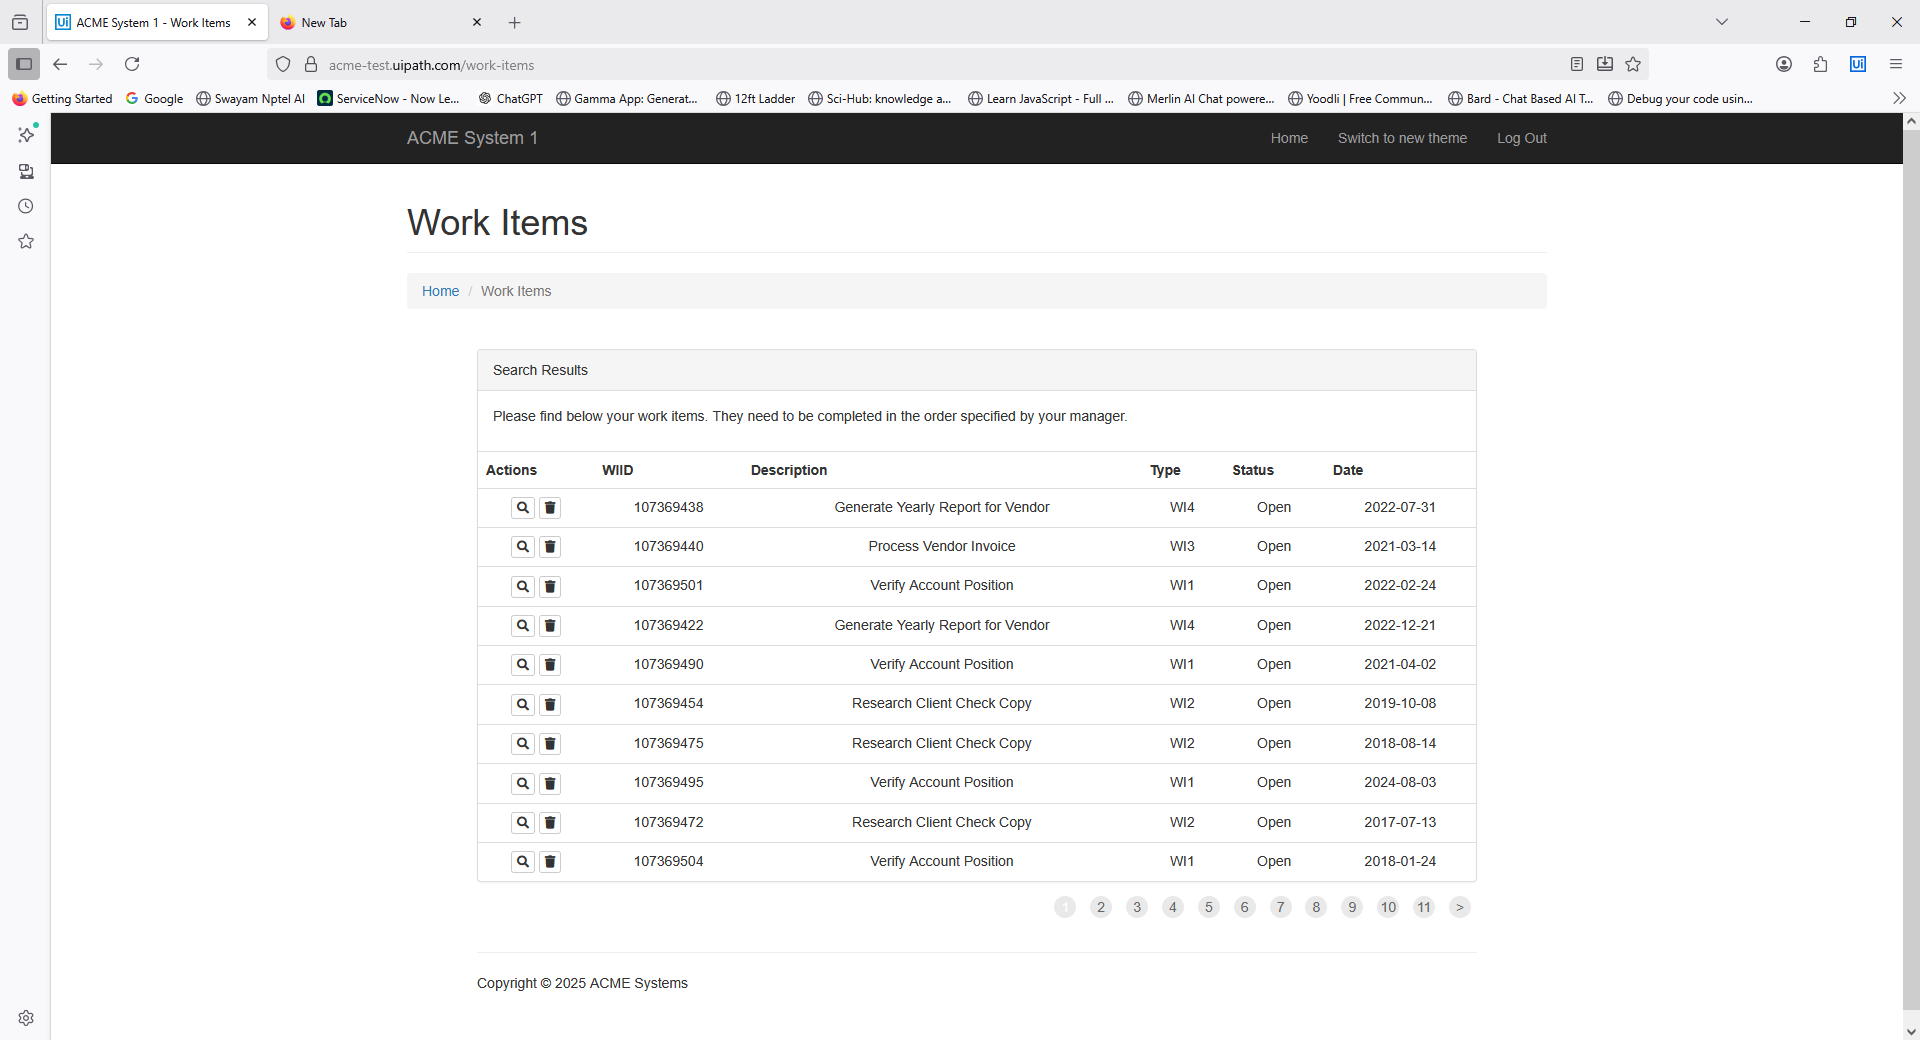
Task: To create Libraries and publish it to Orchestrator
Workflow: Logout ACME

Step 1: Firefox ACME System 1 - Work Items in window 'ACME System 1 - Work Items' (firefox.exe)

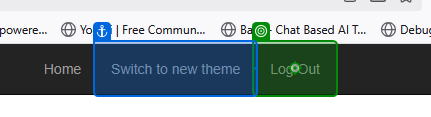
Step 2: click on the link 'Log Out' in window 'ACME System 1 - Work Items' (firefox.exe)

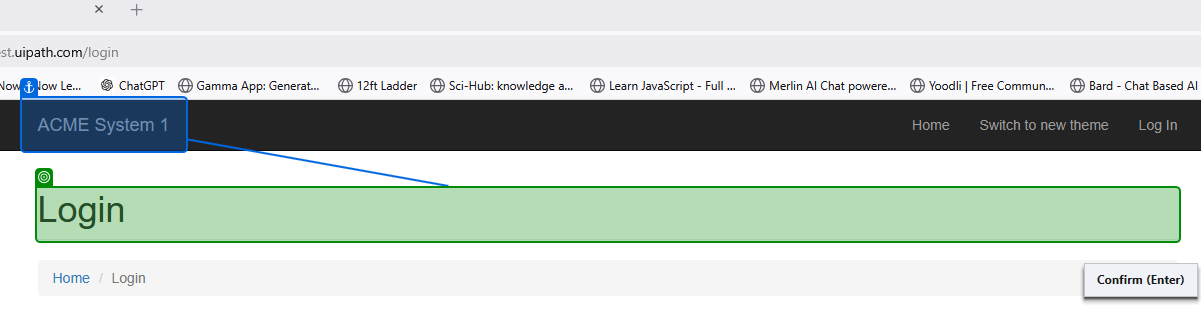
Step 3: check the heading in window 'ACME System 1 - Log In' (firefox.exe)
